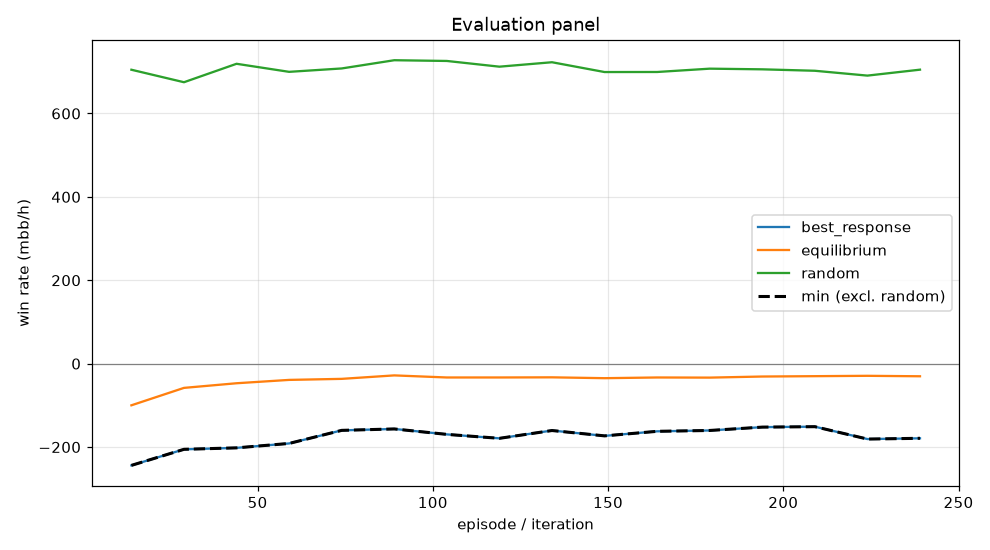

Data behind this chart, as committed beside it:
episode, min, mean, best_response_mean, best_response_se, equilibrium_mean, equilibrium_se, random_mean, random_se, act_call, act_raise, act_fold, act_check
14, -244, -99.93, -244, 0.0, -99.93, 0.0, 705, 0.0, 0.3048, 0.3243, 0.1664, 0.2044
29, -205.5, -58.14, -205.5, 0.0, -58.14, 0.0, 675, 0.0, 0.338, 0.2977, 0.1586, 0.2056
44, -202, -47.02, -202, 0.0, -47.02, 0.0, 719.2, 0.0, 0.349, 0.3076, 0.1436, 0.1998
59, -191.4, -38.99, -191.4, 0.0, -38.99, 0.0, 699.9, 0.0, 0.3461, 0.3061, 0.1508, 0.197
74, -160, -36.5, -160, 0.0, -36.5, 0.0, 708, 0.0, 0.3593, 0.2897, 0.1439, 0.2071
89, -156.6, -28.19, -156.6, 0.0, -28.19, 0.0, 727.8, 0.0, 0.3675, 0.2823, 0.1332, 0.2171
104, -169.7, -33.19, -169.7, 0.0, -33.19, 0.0, 726, 0.0, 0.3404, 0.3021, 0.1402, 0.2173
119, -179.1, -33.17, -179.1, 0.0, -33.17, 0.0, 712.3, 0.0, 0.3324, 0.3123, 0.1496, 0.2057
134, -160.4, -32.84, -160.4, 0.0, -32.84, 0.0, 722.9, 0.0, 0.3588, 0.2958, 0.1391, 0.2063
149, -173.2, -34.87, -173.2, 0.0, -34.87, 0.0, 699.4, 0.0, 0.3708, 0.2891, 0.1413, 0.1988
164, -162.3, -33.18, -162.3, 0.0, -33.18, 0.0, 699.6, 0.0, 0.3667, 0.2874, 0.1411, 0.2048
179, -160.3, -33.51, -160.3, 0.0, -33.51, 0.0, 707.5, 0.0, 0.3614, 0.2878, 0.1407, 0.2101
194, -152.2, -30.9, -152.2, 0.0, -30.9, 0.0, 705.9, 0.0, 0.3571, 0.2872, 0.1439, 0.2118
209, -151.2, -30.05, -151.2, 0.0, -30.05, 0.0, 702.5, 0.0, 0.3525, 0.2893, 0.1442, 0.214
224, -180.9, -29.19, -180.9, 0.0, -29.19, 0.0, 690.9, 0.0, 0.3473, 0.2963, 0.1484, 0.2081
239, -179.1, -30.29, -179.1, 0.0, -30.29, 0.0, 705.1, 0.0, 0.3553, 0.2933, 0.142, 0.2094
